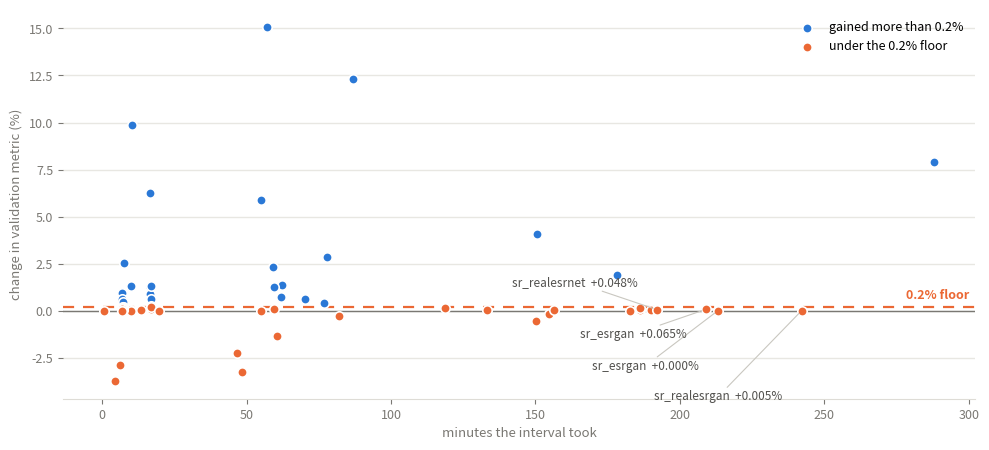

Here is the Python script that generated this plot:
import json

# One record per completed training interval, as the queue logged it.
CHUNKS = json.loads(r'''[{"model": "cloud_spagan", "at": 20, "unit": "epoch", "minutes": 16.5, "before": 20.5805, "after": 21.8661}, {"model": "cloud_spagan", "at": 25, "unit": "epoch", "minutes": 16.6, "before": 21.8661, "after": 22.1433}, {"model": "cloud_spagan", "at": 30, "unit": "epoch", "minutes": 16.7, "before": 22.1433, "after": 22.3356}, {"model": "cloud_spagan", "at": 35, "unit": "epoch", "minutes": 16.8, "before": 22.3356, "after": 22.4748}, {"model": "cloud_spagan", "at": 50, "unit": "epoch", "minutes": 150.6, "before": 22.6113, "after": 23.5273}, {"model": "cloud_spagan", "at": 60, "unit": "epoch", "minutes": 178.2, "before": 23.5273, "after": 23.9666}, {"model": "matting_u2net", "at": 5, "unit": "epoch", "minutes": 10.3, "before": 0.8592, "after": 0.9439}, {"model": "matting_u2net", "at": 10, "unit": "epoch", "minutes": 9.6, "before": 0.9439, "after": 0.9441}, {"model": "matting_u2net", "at": 15, "unit": "epoch", "minutes": 9.2, "before": 0.9441, "after": 0.9442}, {"model": "matting_u2net", "at": 20, "unit": "epoch", "minutes": 9.9, "before": 0.9442, "after": 0.9442}, {"model": "matting_u2net", "at": 30, "unit": "epoch", "minutes": 17.1, "before": 0.9442, "after": 0.9567}, {"model": "matting_u2net", "at": 40, "unit": "epoch", "minutes": 16.9, "before": 0.9567, "after": 0.9592}, {"model": "matting_u2net", "at": 50, "unit": "epoch", "minutes": 16.7, "before": 0.9592, "after": 0.9601}, {"model": "matting_u2net", "at": 60, "unit": "epoch", "minutes": 16.8, "before": 0.9601, "after": 0.9609}, {"model": "matting_u2net", "at": 70, "unit": "epoch", "minutes": 16.8, "before": 0.9609, "after": 0.9627}, {"model": "matting_u2net", "at": 80, "unit": "epoch", "minutes": 118.6, "before": 0.9627, "after": 0.9641}, {"model": "matting_u2net", "at": 90, "unit": "epoch", "minutes": 133.1, "before": 0.9641, "after": 0.9642}, {"model": "matting_u2net", "at": 100, "unit": "epoch", "minutes": 154.6, "before": 0.9642, "after": 0.9625}, {"model": "sr_msrgan", "at": 10000, "unit": "step", "minutes": 190.1, "before": 27.5565, "after": 27.5606}, {"model": "sr_msrgan", "at": 19080, "unit": "step", "minutes": 186.3, "before": 27.5606, "after": 27.5742}, {"model": "sr_msrgan", "at": 20000, "unit": "step", "minutes": 19.7, "before": 27.5742, "after": 27.5742}, {"model": "sr_realesrnet", "at": 9500, "unit": "step", "minutes": 150.3, "before": 27.5742, "after": 27.419}, {"model": "sr_realesrnet", "at": 14675, "unit": "step", "minutes": 192.1, "before": 27.419, "after": 27.4322}, {"model": "sr_realesrnet", "at": 19675, "unit": "step", "minutes": 182.8, "before": 27.4322, "after": 27.4322}, {"model": "sr_realesrnet", "at": 20000, "unit": "step", "minutes": 55.0, "before": 27.4322, "after": 27.4322}, {"model": "sr_realesrgan", "at": 11450, "unit": "step", "minutes": 186.1, "before": 27.2952, "after": 27.3388}, {"model": "sr_realesrgan", "at": 16450, "unit": "step", "minutes": 156.5, "before": 27.3388, "after": 27.3506}, {"model": "sr_realesrgan", "at": 20000, "unit": "step", "minutes": 242.2, "before": 27.3506, "after": 27.3519}, {"model": "sr_esrgan", "at": 17650, "unit": "step", "minutes": 209.0, "before": 27.787, "after": 27.8051}, {"model": "sr_esrgan", "at": 20000, "unit": "step", "minutes": 213.2, "before": 27.8051, "after": 27.8051}, {"model": "text2image", "at": 7600, "unit": "step", "minutes": 57.2, "before": -0.0611, "after": -0.0519}, {"model": "text2image", "at": 10100, "unit": "step", "minutes": 48.6, "before": -0.0519, "after": -0.0536}, {"model": "text2image", "at": 12600, "unit": "step", "minutes": 46.7, "before": -0.0536, "after": -0.0548}, {"model": "cyclegan_a2o", "at": 20, "unit": "epoch", "minutes": 55.0, "before": -0.1075, "after": -0.1012}, {"model": "cyclegan_a2o", "at": 30, "unit": "epoch", "minutes": 62.3, "before": -0.1012, "after": -0.0998}, {"model": "cyclegan_a2o", "at": 40, "unit": "epoch", "minutes": 62.0, "before": -0.0998, "after": -0.0991}, {"model": "cyclegan_a2o", "at": 50, "unit": "epoch", "minutes": 59.2, "before": -0.0991, "after": -0.0968}, {"model": "cyclegan_a2o", "at": 60, "unit": "epoch", "minutes": 59.6, "before": -0.0968, "after": -0.0967}, {"model": "cyclegan_a2o", "at": 70, "unit": "epoch", "minutes": 59.5, "before": -0.0967, "after": -0.0955}, {"model": "cyclegan_a2o", "at": 80, "unit": "epoch", "minutes": 60.5, "before": -0.0955, "after": -0.0968}, {"model": "cyclegan_a2o", "at": 90, "unit": "epoch", "minutes": 70.4, "before": -0.0968, "after": -0.0962}, {"model": "cyclegan_a2o", "at": 100, "unit": "epoch", "minutes": 76.8, "before": -0.0962, "after": -0.0958}, {"model": "cyclegan_s2w", "at": 20, "unit": "epoch", "minutes": 86.7, "before": -0.1299, "after": -0.1139}, {"model": "cyclegan_s2w", "at": 30, "unit": "epoch", "minutes": 287.9, "before": -0.1139, "after": -0.1049}, {"model": "docshadow", "at": 50, "unit": "epoch", "minutes": 78.0, "before": 29.2004, "after": 30.0252}, {"model": "colourisation", "at": 15, "unit": "epoch", "minutes": 6.9, "before": 21.6232, "after": 21.8288}, {"model": "colourisation", "at": 20, "unit": "epoch", "minutes": 7.0, "before": 21.8288, "after": 21.9577}, {"model": "colourisation", "at": 25, "unit": "epoch", "minutes": 7.1, "before": 21.9577, "after": 21.9615}, {"model": "colourisation", "at": 30, "unit": "epoch", "minutes": 7.1, "before": 21.9615, "after": 22.0656}, {"model": "colourisation", "at": 35, "unit": "epoch", "minutes": 7.1, "before": 22.0656, "after": 22.094}, {"model": "colourisation", "at": 40, "unit": "epoch", "minutes": 7.1, "before": 22.094, "after": 22.1405}, {"model": "colourisation", "at": 45, "unit": "epoch", "minutes": 7.1, "before": 22.1405, "after": 22.1812}, {"model": "colourisation", "at": 50, "unit": "epoch", "minutes": 7.1, "before": 22.1812, "after": 22.2062}, {"model": "colourisation", "at": 55, "unit": "epoch", "minutes": 7.0, "before": 22.2062, "after": 22.2318}, {"model": "colourisation", "at": 60, "unit": "epoch", "minutes": 0.8, "before": 22.2465, "after": 22.2465}, {"model": "colourisation", "at": 65, "unit": "epoch", "minutes": 6.9, "before": 22.2465, "after": 22.2465}, {"model": "colourisation", "at": 70, "unit": "epoch", "minutes": 7.0, "before": 22.2465, "after": 22.2465}, {"model": "colourisation", "at": 75, "unit": "epoch", "minutes": 6.9, "before": 22.2465, "after": 22.2635}, {"model": "colourisation", "at": 80, "unit": "epoch", "minutes": 7.0, "before": 22.2635, "after": 22.2635}, {"model": "colourisation", "at": 90, "unit": "epoch", "minutes": 13.5, "before": 22.2635, "after": 22.2671}, {"model": "colourisation", "at": 95, "unit": "epoch", "minutes": 7.0, "before": 22.2671, "after": 22.2671}, {"model": "colourisation", "at": 100, "unit": "epoch", "minutes": 7.0, "before": 22.2671, "after": 22.2671}, {"model": "pix2pix_facades", "at": 11, "unit": "epoch", "minutes": 4.5, "before": 13.1155, "after": 12.6243}, {"model": "pix2pix_facades", "at": 16, "unit": "epoch", "minutes": 6.1, "before": 12.6243, "after": 12.2574}, {"model": "pix2pix_facades", "at": 21, "unit": "epoch", "minutes": 7.7, "before": 12.2574, "after": 12.5693}, {"model": "pix2pix_facades", "at": 40, "unit": "epoch", "minutes": 10.1, "before": 12.5693, "after": 12.7315}, {"model": "pix2pix_facades", "at": 200, "unit": "epoch", "minutes": 82.1, "before": 12.7315, "after": 12.6973}]''')

MODELS = json.loads(r'''{"cloud_spagan": {"ceiling": 60, "reached": 60, "unit": "epochs", "hours": 6.82, "early": false, "metric": 23.9666}, "colourisation": {"ceiling": 120, "reached": 100, "unit": "epochs", "hours": 1.99, "early": true, "metric": 22.2671}, "cut_h2z": {"ceiling": 100, "reached": 100, "unit": "epochs", "hours": 10.1, "early": false, "metric": null}, "cyclegan_a2o": {"ceiling": 100, "reached": 100, "unit": "epochs", "hours": 10.34, "early": false, "metric": -0.0958}, "cyclegan_h2z": {"ceiling": 100, "reached": 0, "unit": "epochs", "hours": 0.0, "early": false, "metric": null}, "cyclegan_s2w": {"ceiling": 100, "reached": 30, "unit": "epochs", "hours": 7.67, "early": true, "metric": -0.1049}, "defect_localisation": {"ceiling": 120, "reached": 120, "unit": "epochs", "hours": 0.0, "early": false, "metric": null}, "docshadow": {"ceiling": 120, "reached": 56, "unit": "epochs", "hours": 2.06, "early": true, "metric": 30.4923}, "gfpgan": {"ceiling": 15000, "reached": 15000, "unit": "steps", "hours": 2.24, "early": false, "metric": null}, "matting_u2net": {"ceiling": 100, "reached": 100, "unit": "epochs", "hours": 8.83, "early": false, "metric": 0.9642}, "pix2pix_facades": {"ceiling": 200, "reached": 200, "unit": "epochs", "hours": 1.89, "early": false, "metric": 12.6973}, "pix2pix_facades_l1": {"ceiling": 200, "reached": 200, "unit": "epochs", "hours": 3.19, "early": false, "metric": 13.6132}, "pix2pix_maps": {"ceiling": 200, "reached": 200, "unit": "epochs", "hours": 3.65, "early": false, "metric": 14.9337}, "sr_esrgan": {"ceiling": 20000, "reached": 20000, "unit": "steps", "hours": 11.67, "early": false, "metric": 27.8051}, "sr_msrgan": {"ceiling": 20000, "reached": 20000, "unit": "steps", "hours": 10.04, "early": false, "metric": 27.5742}, "sr_realesrgan": {"ceiling": 20000, "reached": 20000, "unit": "steps", "hours": 12.38, "early": false, "metric": 27.3519}, "sr_realesrnet": {"ceiling": 20000, "reached": 20000, "unit": "steps", "hours": 9.67, "early": false, "metric": 27.4322}, "text2image": {"ceiling": 15000, "reached": 12600, "unit": "steps", "hours": 4.18, "early": true, "metric": -0.0519}}''')

print(f'{len(MODELS)} models, {len(CHUNKS)} measured intervals')

FLOOR = 0.2  # percent

for c in CHUNKS:
    c["gain_pct"] = (c["after"] - c["before"]) / abs(c["before"]) * 100

under = [c for c in CHUNKS if c["gain_pct"] < FLOOR]
total_h = sum(c["minutes"] for c in CHUNKS) / 60
under_h = sum(c["minutes"] for c in under) / 60

print(f"intervals under the {FLOOR}% floor : {len(under)} of {len(CHUNKS)}")
print(f"hours spent on them            : {under_h:.1f} of {total_h:.1f}")
print(f"share of measured GPU time     : {under_h / total_h * 100:.0f}%")

worst = sorted(under, key=lambda c: -c["minutes"])[:10]
print(f"{'model':22}{'ended at':>12}{'minutes':>9}{'gain':>10}")
for c in worst:
    at = f"{c['at']} {c['unit']}"
    print(f"{c['model']:22}{at:>12}{c['minutes']:>9.0f}{c['gain_pct']:>+9.3f}%")

import matplotlib.pyplot as plt

BLUE, ORANGE, MUTED = "#2a78d6", "#eb6834", "#7a7873"
fig, ax = plt.subplots(figsize=(10, 4.6), dpi=140)

series = ((lambda c: c["gain_pct"] >= FLOOR, BLUE, f"gained more than {FLOOR}%"),
          (lambda c: c["gain_pct"] < FLOOR, ORANGE, f"under the {FLOOR}% floor"))
for keep, col, lab in series:
    pts = [c for c in CHUNKS if keep(c)]
    ax.scatter([c["minutes"] for c in pts], [c["gain_pct"] for c in pts],
               s=46, c=col, edgecolors="white", linewidths=1.2, label=lab, zorder=3)

ax.axhline(0, color=MUTED, lw=1, zorder=1)
ax.axhline(FLOOR, color=ORANGE, lw=1.6, ls=(0, (5, 4)), zorder=2)
ax.annotate(f"{FLOOR}% floor", xy=(ax.get_xlim()[1], FLOOR), xytext=(-4, 6),
            textcoords="offset points", ha="right", color=ORANGE,
            fontsize=9, fontweight="600")

# Stagger the labels. All four sit between 192 and 242 minutes at a gain of roughly
# zero, so a single offset drew them on top of each other - four overlapping strings
# at the same height, none of them readable. Each gets its own vertical lane and a
# leader line back to its dot.
lanes = (-62, -40, -18, 20)
for c, dy in zip(sorted(under, key=lambda c: -c["minutes"])[:4], lanes):
    ax.annotate(f"{c['model']}  {c['gain_pct']:+.3f}%",
                xy=(c["minutes"], c["gain_pct"]), xytext=(-14, dy),
                textcoords="offset points", ha="right", va="center",
                fontsize=8.5, color="#52514e",
                arrowprops=dict(arrowstyle="-", color="#c9c7c0", lw=0.8,
                                shrinkA=0, shrinkB=3))

ax.set_xlabel("minutes the interval took", fontsize=9.5, color=MUTED)
ax.set_ylabel("change in validation metric (%)", fontsize=9.5, color=MUTED)
ax.legend(frameon=False, fontsize=9, loc="upper right")
ax.grid(axis="y", color="#e8e7e2", lw=1)
ax.set_axisbelow(True)
for s in ("top", "right", "left"):
    ax.spines[s].set_visible(False)
ax.spines["bottom"].set_color("#dedcd6")
ax.tick_params(colors=MUTED, labelsize=9)
plt.tight_layout()
plt.show()

hdr = f"{'model':22}{'reached':>9}{'ceiling':>9}  {'unit':6}{'hours':>7}{'metric':>10}  early"
print(hdr)
for k, m in MODELS.items():
    met = "-" if m["metric"] is None else f"{m['metric']:.4f}"
    print(f"{k:22}{m['reached']:>9}{m['ceiling']:>9}  {m['unit']:6}"
          f"{m['hours']:>7.1f}{met:>10}  {'yes' if m['early'] else ''}")
